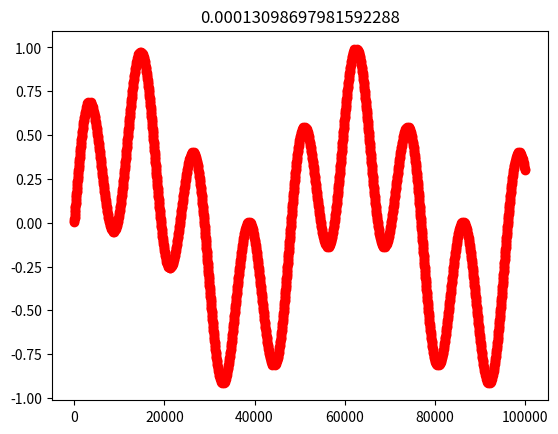

Source code (Python):
import numpy as np
import matplotlib.pyplot as plt
from scipy.interpolate import interp1d

# modify these parameters
RESOLUTION = 100000  # freq of clock tick in Hz
BIT_DEPTH = 8  # determines number of thresholds

SIG_MIN = -1.
SIG_MAX = 1.
PERIOD = 2. * np.pi
N_LEVELS = 2**BIT_DEPTH


def normalize(sig):
    return sig / (np.max(np.abs(sig)))


# arbitrary signal for testing
def f(x):
    return normalize(np.sin(x) + np.sin(x * 4.2))


def interp_audio_seg(data, n):
    res = np.arange(RESOLUTION)
    new_x = np.linspace(0., RESOLUTION, n)
    return interp1d(new_x, data, fill_value='extrapolate', kind='cubic')(res)


def interp_lvl_crossings(crossings):
    x = []
    y = []
    for arr, thresh in crossings:
        for crossing in arr:
            if (crossing not in x):
                x.append(crossing)
                y.append(thresh)
    res = np.arange(RESOLUTION)
    return interp1d(x, y, fill_value='extrapolate', kind='cubic')(res)


def zero_crossings(sig):
    return np.where(np.diff(np.sign(sig)))[0]


def lvl_crossings(sig):
    thresholds = np.linspace(SIG_MIN, SIG_MAX, N_LEVELS + 2)[1:-1]
    return [(zero_crossings(sig - thresholds[i]), v)
            for i, v in enumerate(thresholds)]


def lvl_crossings_with_error(sig):
    crossings = lvl_crossings(sig)

    # calculate RMS quantization error
    sum_of_squares = 0
    for arr, thresh in crossings:
        for crossing in arr:
            sum_of_squares += np.square(sig[crossing] - thresh)

    num_crossings = np.sum([len(arr) for arr, _ in crossings])
    rms_error = np.sqrt(sum_of_squares / num_crossings)
    return crossings, rms_error


def uniform_sample_error(sig):
    margin = 2. / N_LEVELS
    sum_of_squares = 0
    for v in sig:
        sum_of_squares += np.square(v % margin)
    return np.sqrt(sum_of_squares)


def plot_level_crossings(crossings):
    for arr, thresh in crossings:
        for crossing in arr:
            plt.plot(crossing, thresh, 'ro')


def plot_sig(sig, color=''):
    res = np.arange(RESOLUTION)
    plt.plot(res, sig, color)


if __name__ == "__main__":
    x = np.linspace(0., PERIOD * 2, RESOLUTION)
    sig = f(x)
    xings, err = lvl_crossings_with_error(sig)

    plot_sig(sig)
    plot_level_crossings(xings)
    plt.title(err)
    plt.show()
